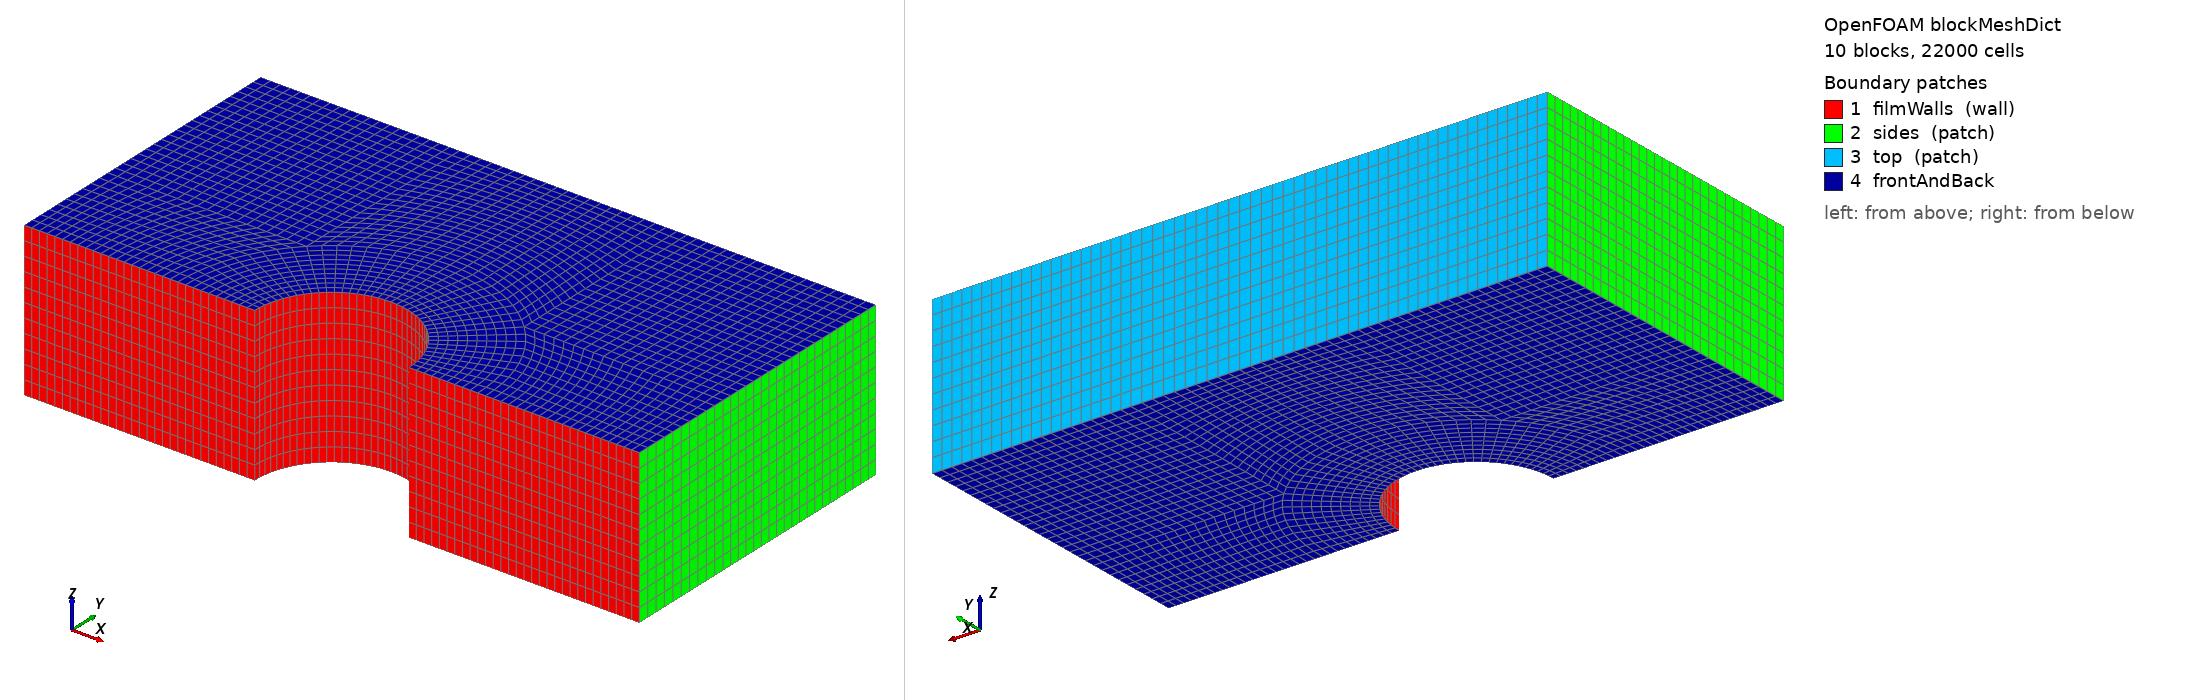

OpenFOAM case: the mesh blockMesh builds from blockMeshDict, 10 block(s), 22000 cells. Boundary patches (legend numbers): 1 filmWalls (wall), 2 sides (patch), 3 top (patch), 4 frontAndBack. Left view from above one corner, right view from below the opposite corner. Boundary conditions: 7 field file(s) under 0/; 3 of 4 drawn patches have an entry in a shipped field file.

=== system/blockMeshDict ===
/*--------------------------------*- C++ -*----------------------------------*\
  =========                 |
  \\      /  F ield         | OpenFOAM: The Open Source CFD Toolbox
   \\    /   O peration     | Website:  https://openfoam.org
    \\  /    A nd           | Version:  dev
     \\/     M anipulation  |
\*---------------------------------------------------------------------------*/
FoamFile
{
    version     2.0;
    format      ascii;
    class       dictionary;
    object      blockMeshDict;
}
// * * * * * * * * * * * * * * * * * * * * * * * * * * * * * * * * * * * * * //

convertToMeters 1;

vertices
(
    (0.5 0 -0.5)
    (1 0 -0.5)
    (2 0 -0.5)
    (2 0.707107 -0.5)
    (0.707107 0.707107 -0.5)
    (0.353553 0.353553 -0.5)
    (2 2 -0.5)
    (0.707107 2 -0.5)
    (0 2 -0.5)
    (0 1 -0.5)
    (0 0.5 -0.5)
    (-0.5 0 -0.5)
    (-1 0 -0.5)
    (-2 0 -0.5)
    (-2 0.707107 -0.5)
    (-0.707107 0.707107 -0.5)
    (-0.353553 0.353553 -0.5)
    (-2 2 -0.5)
    (-0.707107 2 -0.5)
    (0.5 0 0.5)
    (1 0 0.5)
    (2 0 0.5)
    (2 0.707107 0.5)
    (0.707107 0.707107 0.5)
    (0.353553 0.353553 0.5)
    (2 2 0.5)
    (0.707107 2 0.5)
    (0 2 0.5)
    (0 1 0.5)
    (0 0.5 0.5)
    (-0.5 0 0.5)
    (-1 0 0.5)
    (-2 0 0.5)
    (-2 0.707107 0.5)
    (-0.707107 0.707107 0.5)
    (-0.353553 0.353553 0.5)
    (-2 2 0.5)
    (-0.707107 2 0.5)
);

blocks
(
    hex (5 4 9 10 24 23 28 29) (10 10 11) simpleGrading (1 1 1)
    hex (0 1 4 5 19 20 23 24) (10 10 11) simpleGrading (1 1 1)
    hex (1 2 3 4 20 21 22 23) (20 10 11) simpleGrading (1 1 1)
    hex (4 3 6 7 23 22 25 26) (20 20 11) simpleGrading (1 1 1)
    hex (9 4 7 8 28 23 26 27) (10 20 11) simpleGrading (1 1 1)
    hex (15 16 10 9 34 35 29 28) (10 10 11) simpleGrading (1 1 1)
    hex (12 11 16 15 31 30 35 34) (10 10 11) simpleGrading (1 1 1)
    hex (13 12 15 14 32 31 34 33) (20 10 11) simpleGrading (1 1 1)
    hex (14 15 18 17 33 34 37 36) (20 20 11) simpleGrading (1 1 1)
    hex (15 9 8 18 34 28 27 37) (10 20 11) simpleGrading (1 1 1)
);

edges
(
    arc 0 5 (0.469846 0.17101 -0.5)
    arc 5 10 (0.17101 0.469846 -0.5)
    arc 1 4 (0.939693 0.34202 -0.5)
    arc 4 9 (0.34202 0.939693 -0.5)
    arc 19 24 (0.469846 0.17101 0.5)
    arc 24 29 (0.17101 0.469846 0.5)
    arc 20 23 (0.939693 0.34202 0.5)
    arc 23 28 (0.34202 0.939693 0.5)
    arc 11 16 (-0.469846 0.17101 -0.5)
    arc 16 10 (-0.17101 0.469846 -0.5)
    arc 12 15 (-0.939693 0.34202 -0.5)
    arc 15 9 (-0.34202 0.939693 -0.5)
    arc 30 35 (-0.469846 0.17101 0.5)
    arc 35 29 (-0.17101 0.469846 0.5)
    arc 31 34 (-0.939693 0.34202 0.5)
    arc 34 28 (-0.34202 0.939693 0.5)
);

defaultPatch
{
    name frontAndBack;
    type wall;
}

boundary
(
    filmWalls
    {
        type wall;
        faces
        (
            (0 1 20 19)
            (1 2 21 20)
            (12 11 30 31)
            (13 12 31 32)
            (10 5 24 29)
            (5 0 19 24)
            (16 10 29 35)
            (11 16 35 30)
        );
    }

    sides
    {
        type patch;
        faces
        (
            (2 3 22 21)
            (3 6 25 22)
            (14 13 32 33)
            (17 14 33 36)
        );
    }

    top
    {
        type patch;
        faces
        (
            (7 8 27 26)
            (6 7 26 25)
            (8 18 37 27)
            (18 17 36 37)
        );
    }
);


// ************************************************************************* //


=== system/controlDict ===
/*--------------------------------*- C++ -*----------------------------------*\
  =========                 |
  \\      /  F ield         | OpenFOAM: The Open Source CFD Toolbox
   \\    /   O peration     | Website:  https://openfoam.org
    \\  /    A nd           | Version:  dev
     \\/     M anipulation  |
\*---------------------------------------------------------------------------*/
FoamFile
{
    version     2.0;
    format      ascii;
    class       dictionary;
    location    "system";
    object      controlDict;
}
// * * * * * * * * * * * * * * * * * * * * * * * * * * * * * * * * * * * * * //

application     compressibleInterFoam;

startFrom       startTime;

startTime       0;

stopAt          endTime;

endTime         20;

deltaT          1e-02;

writeControl    adjustableRunTime;

writeInterval   0.1;

purgeWrite      0;

writeFormat     ascii;

writePrecision  10;

writeCompression off;

timeFormat      general;

timePrecision   6;

runTimeModifiable yes;

adjustTimeStep  yes;

maxCo           0.3;
maxAlphaCo      1;

maxDeltaT       1;

libs
(
    "libVoFClouds.so"
    "libVoFSurfaceFilm.so"
);

// ************************************************************************* //


=== 0/T ===
/*--------------------------------*- C++ -*----------------------------------*\
  =========                 |
  \\      /  F ield         | OpenFOAM: The Open Source CFD Toolbox
   \\    /   O peration     | Website:  https://openfoam.org
    \\  /    A nd           | Version:  dev
     \\/     M anipulation  |
\*---------------------------------------------------------------------------*/
FoamFile
{
    version     2.0;
    format      ascii;
    location    "0";
    class       volScalarField;
    object      T;
}
// * * * * * * * * * * * * * * * * * * * * * * * * * * * * * * * * * * * * * //

dimensions      [0 0 0 1 0 0 0];

internalField   uniform 300;

boundaryField
{
    "(sides|frontAndBack)"
    {
        type            fixedValue;
        value           uniform 300;
    }

    top
    {
        type            inletOutlet;
        inletValue      $internalField;
    }

    region0_to_wallFilmRegion_wallFilmFaces
    {
        type            fixedValue;
        value           uniform 300;
    }
}

// ************************************************************************* //


=== 0/T.air ===
/*--------------------------------*- C++ -*----------------------------------*\
  =========                 |
  \\      /  F ield         | OpenFOAM: The Open Source CFD Toolbox
   \\    /   O peration     | Website:  https://openfoam.org
    \\  /    A nd           | Version:  dev
     \\/     M anipulation  |
\*---------------------------------------------------------------------------*/
FoamFile
{
    version     2.0;
    format      ascii;
    class       volScalarField;
    location    "0";
    object      T.air;
}
// * * * * * * * * * * * * * * * * * * * * * * * * * * * * * * * * * * * * * //

dimensions      [0 0 0 1 0 0 0];

internalField   uniform 300;

boundaryField
{
    sides
    {
        type            calculated;
        value           uniform 300;
    }
    top
    {
        type            calculated;
        value           uniform 300;
    }
    frontAndBack
    {
        type            calculated;
        value           uniform 300;
    }
    region0_to_wallFilmRegion_wallFilmFaces
    {
        type            calculated;
        value           uniform 300;
    }
}


// ************************************************************************* //


=== 0/T.liquid ===
/*--------------------------------*- C++ -*----------------------------------*\
  =========                 |
  \\      /  F ield         | OpenFOAM: The Open Source CFD Toolbox
   \\    /   O peration     | Website:  https://openfoam.org
    \\  /    A nd           | Version:  dev
     \\/     M anipulation  |
\*---------------------------------------------------------------------------*/
FoamFile
{
    version     2.0;
    format      ascii;
    class       volScalarField;
    location    "0";
    object      T.liquid;
}
// * * * * * * * * * * * * * * * * * * * * * * * * * * * * * * * * * * * * * //

dimensions      [0 0 0 1 0 0 0];

internalField   uniform 300;

boundaryField
{
    sides
    {
        type            calculated;
        value           uniform 300;
    }
    top
    {
        type            calculated;
        value           uniform 300;
    }
    frontAndBack
    {
        type            calculated;
        value           uniform 300;
    }
    region0_to_wallFilmRegion_wallFilmFaces
    {
        type            calculated;
        value           uniform 300;
    }
}


// ************************************************************************* //


=== 0/U ===
/*--------------------------------*- C++ -*----------------------------------*\
  =========                 |
  \\      /  F ield         | OpenFOAM: The Open Source CFD Toolbox
   \\    /   O peration     | Website:  https://openfoam.org
    \\  /    A nd           | Version:  dev
     \\/     M anipulation  |
\*---------------------------------------------------------------------------*/
FoamFile
{
    version     2.0;
    format      ascii;
    class       volVectorField;
    location    "0";
    object      U;
}
// * * * * * * * * * * * * * * * * * * * * * * * * * * * * * * * * * * * * * //

dimensions      [0 1 -1 0 0 0 0];

internalField   uniform (0 0 0);

boundaryField
{
    "(sides|frontAndBack)"
    {
        type            noSlip;
    }

    top
    {
        type            pressureInletOutletVelocity;
        value           $internalField;
    }

    region0_to_wallFilmRegion_wallFilmFaces
    {
        type            noSlip;
    }
}


// ************************************************************************* //


=== 0/alpha.liquid ===
/*--------------------------------*- C++ -*----------------------------------*\
  =========                 |
  \\      /  F ield         | OpenFOAM: The Open Source CFD Toolbox
   \\    /   O peration     | Website:  https://openfoam.org
    \\  /    A nd           | Version:  dev
     \\/     M anipulation  |
\*---------------------------------------------------------------------------*/
FoamFile
{
    version     2.0;
    format      ascii;
    class       volScalarField;
    object      alpha.liquid;
}
// * * * * * * * * * * * * * * * * * * * * * * * * * * * * * * * * * * * * * //

dimensions      [0 0 0 0 0 0 0];

internalField   uniform 0.001;

boundaryField
{
    "(sides|frontAndBack)"
    {
        type            zeroGradient;
    }

    top
    {
        type            zeroGradient;
    }

    region0_to_wallFilmRegion_wallFilmFaces
    {
        type            zeroGradient;
    }
}

// ************************************************************************* //


=== 0/p ===
/*--------------------------------*- C++ -*----------------------------------*\
  =========                 |
  \\      /  F ield         | OpenFOAM: The Open Source CFD Toolbox
   \\    /   O peration     | Website:  https://openfoam.org
    \\  /    A nd           | Version:  dev
     \\/     M anipulation  |
\*---------------------------------------------------------------------------*/
FoamFile
{
    version     2.0;
    format      ascii;
    class       volScalarField;
    location    "0";
    object      p;
}
// * * * * * * * * * * * * * * * * * * * * * * * * * * * * * * * * * * * * * //

dimensions      [1 -1 -2 0 0 0 0];

internalField   uniform 100000;

boundaryField
{
    "(sides|frontAndBack)"
    {
        type            calculated;
        value           $internalField;
    }

    top
    {
        type            calculated;
        value           $internalField;
    }

    region0_to_wallFilmRegion_wallFilmFaces
    {
        type            calculated;
        value           $internalField;
    }
}

// ************************************************************************* //


=== 0/p_rgh ===
/*--------------------------------*- C++ -*----------------------------------*\
  =========                 |
  \\      /  F ield         | OpenFOAM: The Open Source CFD Toolbox
   \\    /   O peration     | Website:  https://openfoam.org
    \\  /    A nd           | Version:  dev
     \\/     M anipulation  |
\*---------------------------------------------------------------------------*/
FoamFile
{
    version     2.0;
    format      ascii;
    class       volScalarField;
    location    "0";
    object      p_rgh;
}
// * * * * * * * * * * * * * * * * * * * * * * * * * * * * * * * * * * * * * //

dimensions      [1 -1 -2 0 0 0 0];

internalField   uniform 100000;

boundaryField
{
    "(sides|frontAndBack)"
    {
        type            fixedFluxPressure;
    }

    top
    {
        type            totalPressure;
        p0              $internalField;
        rho             thermo:rho;
    }

    region0_to_wallFilmRegion_wallFilmFaces
    {
        type            fixedFluxPressure;
    }
}

// ************************************************************************* //
